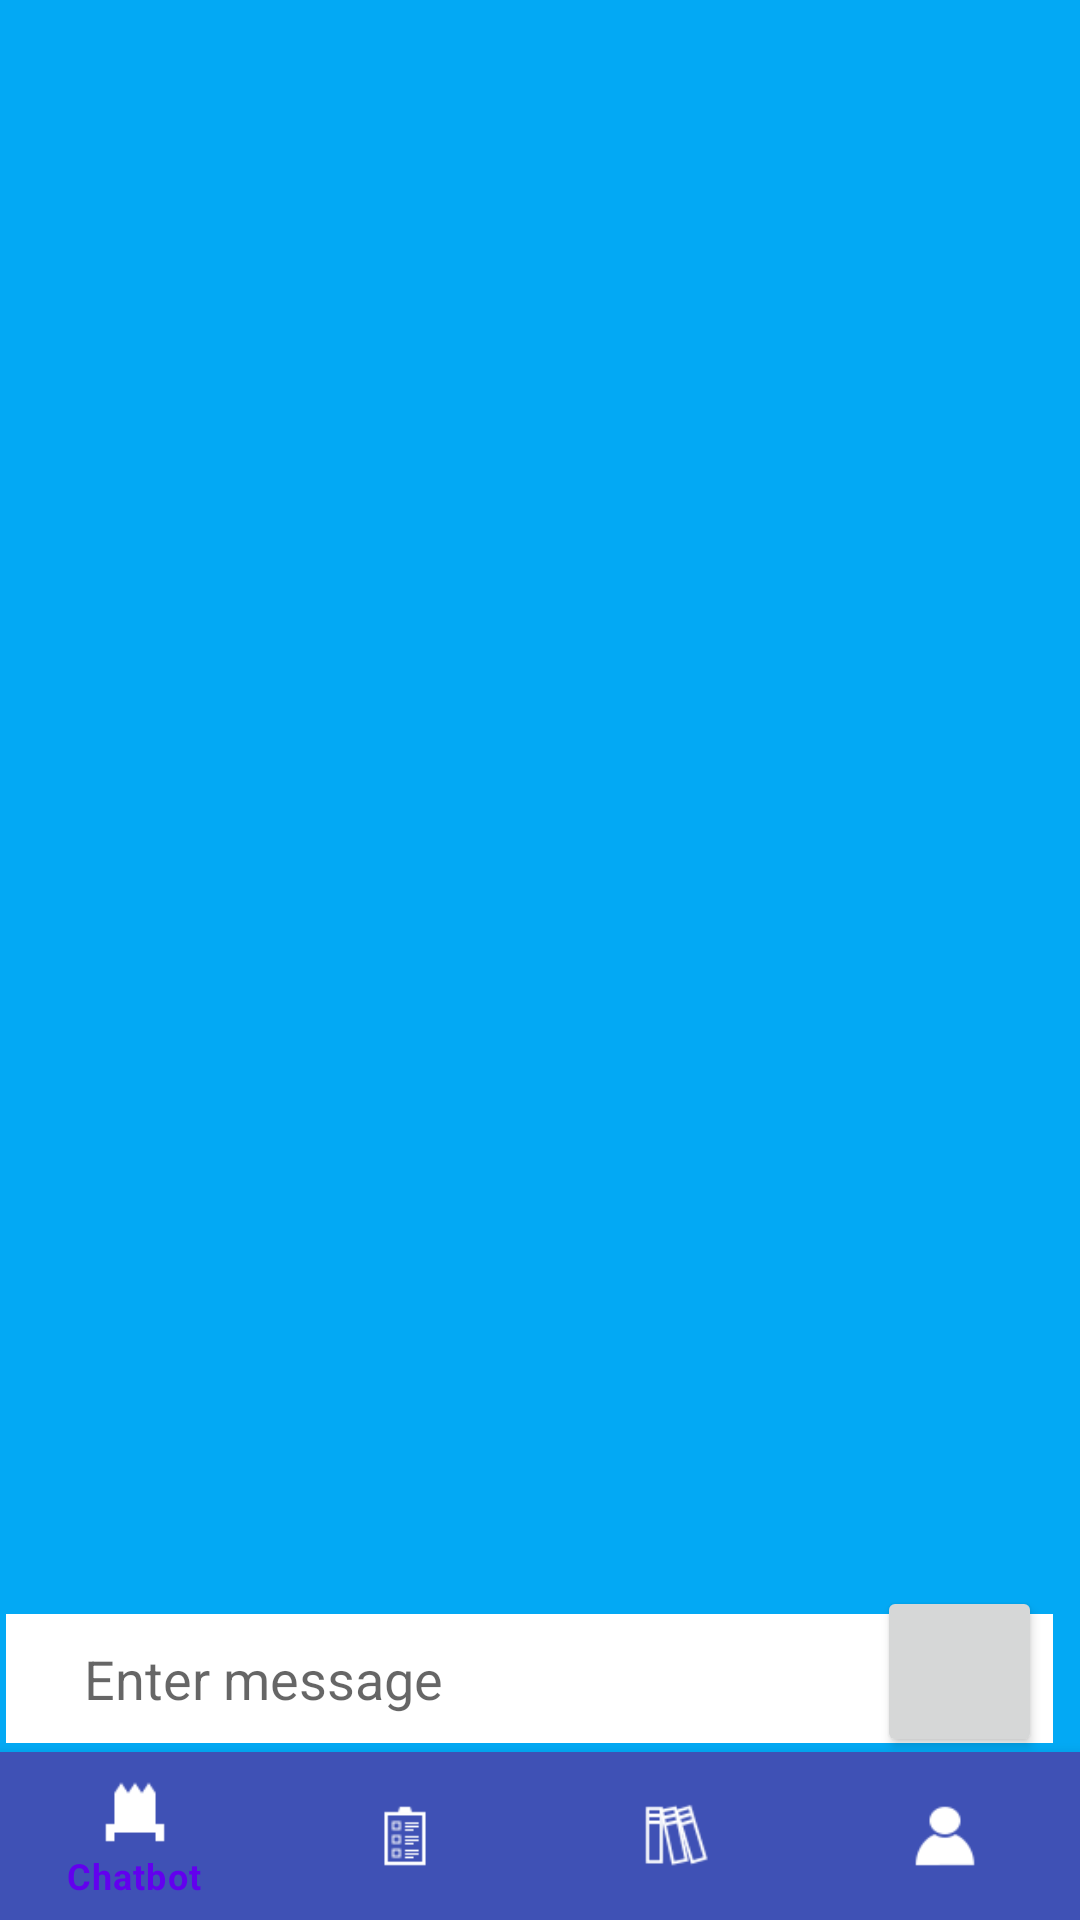

Reconstruct the res/layout file that produces this screen, plus the resources it refers to.
<!-- AndroidManifest.xml: application theme Theme.Authapptutorial -->
<!-- res/layout/chatbot_test.xml -->
<?xml version="1.0" encoding="utf-8"?>
<androidx.constraintlayout.widget.ConstraintLayout xmlns:android="http://schemas.android.com/apk/res/android"
    xmlns:app="http://schemas.android.com/apk/res-auto"
    xmlns:tools="http://schemas.android.com/tools"
    android:layout_width="match_parent"
    android:layout_height="match_parent"
    android:background="#03A9F4"
    tools:context=".main_navigation.MainChatbot">

    

    <RelativeLayout
        android:id="@+id/tasksLayout"
        android:layout_width="414dp"
        android:layout_height="450dp"
        android:layout_marginBottom="32dp"
        app:layout_constraintBottom_toBottomOf="parent"
        app:layout_constraintEnd_toEndOf="parent"
        app:layout_constraintHorizontal_bias="0.65"
        app:layout_constraintStart_toStartOf="parent"
        app:layout_constraintTop_toTopOf="parent"
        app:layout_constraintVertical_bias="0.927">

    </RelativeLayout>

    <EditText
        android:id="@+id/userMessage"
        android:layout_width="349dp"
        android:layout_height="43dp"
        android:background="#FFFFFF"
        android:ems="10"
        android:hint="      Enter message"
        android:inputType="textPersonName"
        app:layout_constraintBottom_toBottomOf="parent"
        app:layout_constraintEnd_toEndOf="parent"
        app:layout_constraintHorizontal_bias="0.173"
        app:layout_constraintStart_toStartOf="parent"
        app:layout_constraintTop_toTopOf="parent"
        app:layout_constraintVertical_bias="0.901" />

    <com.google.android.material.bottomnavigation.BottomNavigationView
        android:id="@+id/menu_navigation"
        android:layout_width="match_parent"
        android:layout_height="wrap_content"
        android:background="#3F51B5"
        app:itemIconTint="@color/white"
        app:layout_constraintBottom_toBottomOf="parent"
        app:layout_constraintEnd_toEndOf="parent"
        app:layout_constraintHorizontal_bias="0.0"
        app:layout_constraintStart_toStartOf="parent"
        app:layout_constraintTop_toTopOf="parent"
        app:layout_constraintVertical_bias="1.0"
        app:menu="@menu/menu_navigation"
        tools:ignore="MissingConstraints" />

    <Button
        android:id="@+id/button"
        android:layout_width="55dp"
        android:layout_height="57dp"
        android:layout_gravity="center_vertical"
        android:layout_weight="1"
        app:icon="@drawable/ic_send"
        app:layout_constraintBottom_toBottomOf="parent"
        app:layout_constraintEnd_toEndOf="parent"
        app:layout_constraintHorizontal_bias="0.958"
        app:layout_constraintStart_toStartOf="parent"
        app:layout_constraintTop_toTopOf="parent"
        app:layout_constraintVertical_bias="0.907"
        app:tint="@color/white"
        tools:ignore="MissingConstraints" />

    <ListView
        android:id="@+id/listview"
        android:layout_width="442dp"
        android:layout_height="619dp"
        app:layout_constraintEnd_toEndOf="parent"
        app:layout_constraintStart_toStartOf="parent"
        app:layout_constraintTop_toTopOf="parent" />
</androidx.constraintlayout.widget.ConstraintLayout>
<!-- resources referenced by this layout -->
<resources>
  <!-- drawable ic_send (drawable) -->
  <vector android:autoMirrored="true" android:height="24dp"
      android:tint="#E3E1D7" android:viewportHeight="24"
      android:viewportWidth="24" android:width="24dp" xmlns:android="http://schemas.android.com/apk/res/android">
      <path android:fillColor="@android:color/white" android:pathData="M2.01,21L23,12 2.01,3 2,10l15,2 -15,2z"/>
  </vector>
  <style name="Theme.Authapptutorial" parent="Theme.MaterialComponents.DayNight.DarkActionBar">
          
          <item name="colorPrimary">@color/purple_500</item>
          <item name="colorPrimaryVariant">@color/purple_700</item>
          <item name="colorOnPrimary">@color/white</item>
          
          <item name="colorSecondary">@color/teal_200</item>
          <item name="colorSecondaryVariant">@color/teal_700</item>
          <item name="colorOnSecondary">@color/black</item>
          
          <item name="android:statusBarColor" tools:targetApi="l">?attr/colorPrimaryVariant</item>
          
      </style>
  <!-- not gathered from this repository: default colours our renderer supplied (Android Studio template values) -->
  <color name="purple_500">#FF6200EE</color>
  <color name="purple_700">#FF3700B3</color>
  <color name="teal_200">#FF03DAC5</color>
  <color name="teal_700">#FF018786</color>
  <color name="black">#FF000000</color>
  <color name="white">#FFFFFFFF</color>
</resources>
